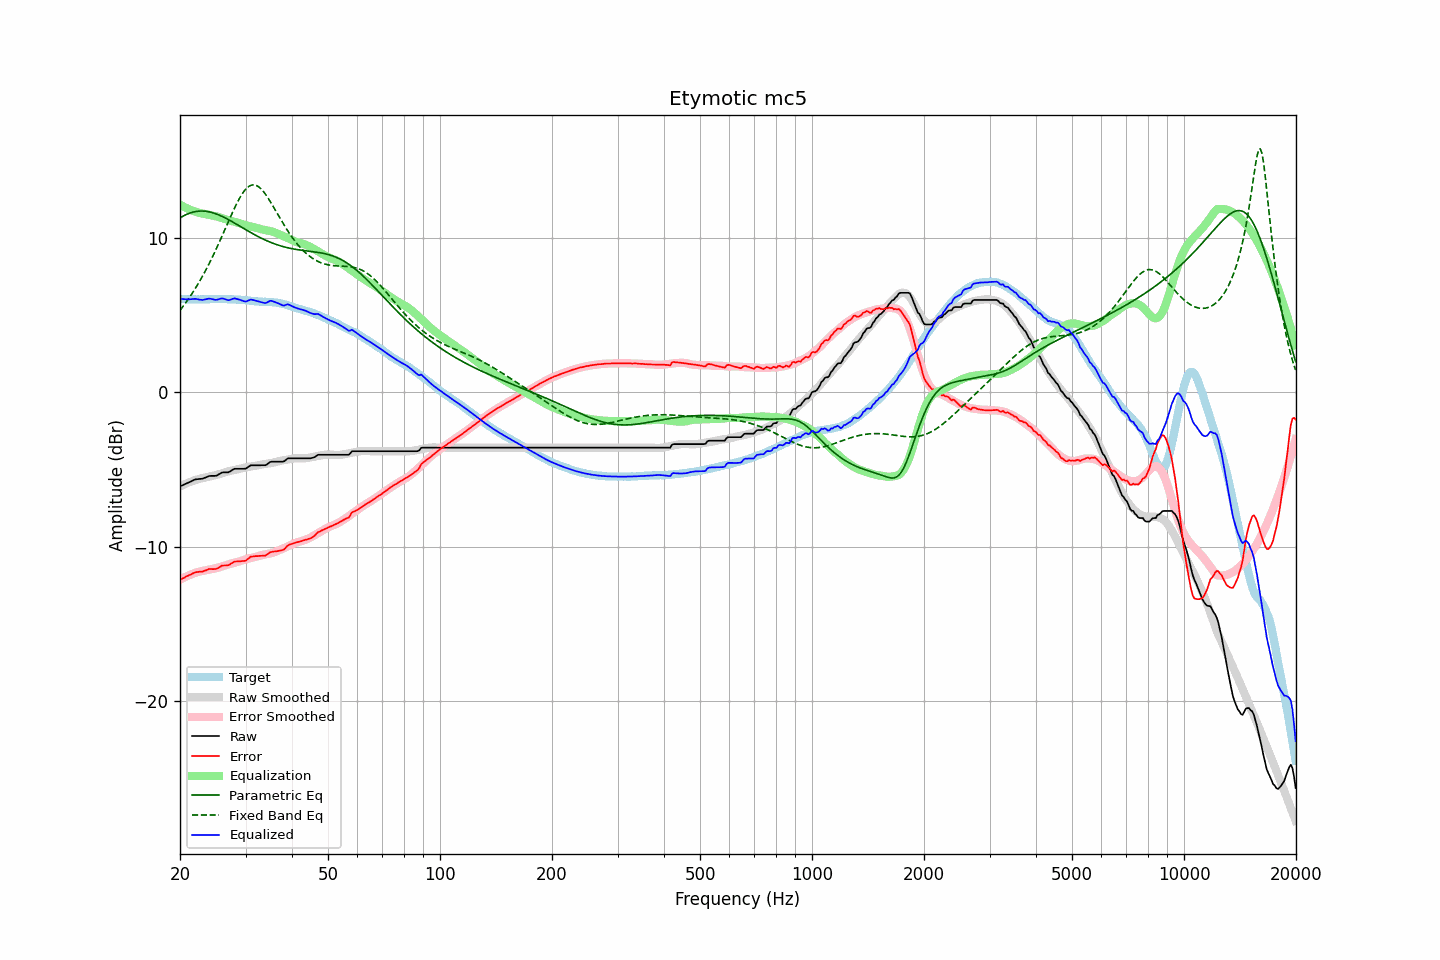

Values plotted in this chart, from the file beside it:
frequency, raw, error, smoothed, error_smoothed, equalization, parametric_eq, fixed_band_eq, equalized_raw, equalized_smoothed, target
20.00, -6.10, -12.15, -6.10, -12.15, 12.15, 11.29, 5.31, 6.05, 6.05, 6.05
20.20, -6.05, -12.09, -6.05, -12.09, 12.09, 11.35, 5.44, 6.04, 6.04, 6.04
20.40, -6.01, -12.05, -6.00, -12.03, 12.03, 11.41, 5.58, 6.03, 6.04, 6.04
20.61, -5.96, -12.00, -5.95, -11.98, 11.98, 11.47, 5.72, 6.02, 6.03, 6.04
20.81, -5.91, -11.93, -5.91, -11.93, 11.93, 11.52, 5.86, 6.02, 6.03, 6.02
21.02, -5.87, -11.89, -5.86, -11.89, 11.89, 11.56, 6.01, 6.02, 6.02, 6.02
21.23, -5.82, -11.83, -5.82, -11.84, 11.84, 11.60, 6.16, 6.02, 6.02, 6.02
21.44, -5.77, -11.79, -5.78, -11.80, 11.80, 11.64, 6.31, 6.03, 6.02, 6.02
21.66, -5.72, -11.73, -5.74, -11.76, 11.76, 11.67, 6.47, 6.04, 6.02, 6.01
21.87, -5.67, -11.69, -5.70, -11.72, 11.72, 11.69, 6.64, 6.05, 6.02, 6.02
22.09, -5.64, -11.65, -5.67, -11.68, 11.68, 11.71, 6.80, 6.05, 6.01, 6.01
22.31, -5.63, -11.65, -5.64, -11.65, 11.65, 11.73, 6.98, 6.02, 6.01, 6.02
22.54, -5.62, -11.63, -5.61, -11.62, 11.62, 11.74, 7.15, 6.00, 6.02, 6.01
22.76, -5.61, -11.63, -5.58, -11.60, 11.60, 11.74, 7.33, 5.99, 6.02, 6.02
22.99, -5.60, -11.62, -5.56, -11.58, 11.58, 11.74, 7.52, 5.98, 6.02, 6.02
23.22, -5.56, -11.57, -5.54, -11.56, 11.56, 11.73, 7.71, 6.00, 6.02, 6.02
23.45, -5.52, -11.54, -5.52, -11.54, 11.54, 11.72, 7.90, 6.02, 6.02, 6.02
23.69, -5.48, -11.50, -5.50, -11.52, 11.52, 11.71, 8.10, 6.04, 6.02, 6.02
23.92, -5.43, -11.45, -5.47, -11.50, 11.50, 11.69, 8.31, 6.07, 6.03, 6.02
24.16, -5.42, -11.45, -5.45, -11.48, 11.48, 11.67, 8.52, 6.06, 6.03, 6.03
24.40, -5.42, -11.46, -5.42, -11.45, 11.45, 11.64, 8.73, 6.03, 6.03, 6.04
24.65, -5.42, -11.46, -5.40, -11.43, 11.43, 11.61, 8.94, 6.01, 6.03, 6.04
24.89, -5.42, -11.45, -5.37, -11.41, 11.41, 11.57, 9.17, 5.99, 6.03, 6.04
25.14, -5.39, -11.42, -5.35, -11.38, 11.38, 11.54, 9.39, 5.99, 6.04, 6.03
25.39, -5.33, -11.37, -5.32, -11.35, 11.35, 11.49, 9.62, 6.02, 6.04, 6.04
25.65, -5.27, -11.31, -5.29, -11.32, 11.32, 11.45, 9.85, 6.05, 6.04, 6.04
25.91, -5.21, -11.24, -5.26, -11.29, 11.29, 11.40, 10.08, 6.08, 6.03, 6.03
26.16, -5.19, -11.23, -5.23, -11.26, 11.26, 11.35, 10.32, 6.07, 6.03, 6.04
26.43, -5.19, -11.22, -5.19, -11.22, 11.22, 11.30, 10.56, 6.04, 6.03, 6.03
26.69, -5.19, -11.22, -5.16, -11.19, 11.19, 11.25, 10.79, 6.00, 6.03, 6.03
26.96, -5.19, -11.21, -5.13, -11.15, 11.15, 11.19, 11.03, 5.96, 6.03, 6.02
27.23, -5.14, -11.16, -5.10, -11.12, 11.12, 11.14, 11.27, 5.98, 6.02, 6.02
27.50, -5.07, -11.08, -5.07, -11.09, 11.09, 11.08, 11.50, 6.02, 6.02, 6.01
27.77, -5.01, -11.03, -5.05, -11.07, 11.07, 11.02, 11.73, 6.06, 6.02, 6.02
28.05, -4.96, -10.97, -5.03, -11.04, 11.04, 10.96, 11.95, 6.08, 6.01, 6.01
28.33, -4.96, -10.97, -5.01, -11.02, 11.02, 10.90, 12.16, 6.06, 6.00, 6.01
28.62, -4.96, -10.95, -4.99, -10.99, 10.99, 10.84, 12.37, 6.03, 6.00, 5.99
28.90, -4.96, -10.96, -4.96, -10.96, 10.96, 10.77, 12.56, 6.00, 5.99, 6.00
29.19, -4.96, -10.95, -4.93, -10.92, 10.92, 10.71, 12.74, 5.96, 5.98, 5.99
29.48, -4.96, -10.93, -4.91, -10.88, 10.88, 10.65, 12.90, 5.92, 5.98, 5.97
29.78, -4.96, -10.93, -4.88, -10.85, 10.85, 10.59, 13.04, 5.89, 5.97, 5.97
30.08, -4.94, -10.91, -4.86, -10.82, 10.82, 10.53, 13.17, 5.88, 5.96, 5.97
30.38, -4.87, -10.81, -4.84, -10.79, 10.79, 10.47, 13.27, 5.92, 5.95, 5.94
30.68, -4.80, -10.74, -4.83, -10.76, 10.76, 10.41, 13.35, 5.96, 5.94, 5.94
30.99, -4.73, -10.66, -4.81, -10.74, 10.74, 10.35, 13.40, 6.01, 5.93, 5.93
31.30, -4.73, -10.64, -4.80, -10.72, 10.72, 10.29, 13.43, 5.99, 5.92, 5.91
31.61, -4.73, -10.64, -4.78, -10.69, 10.69, 10.23, 13.44, 5.96, 5.91, 5.91
31.93, -4.73, -10.61, -4.76, -10.66, 10.66, 10.17, 13.41, 5.93, 5.90, 5.88
32.24, -4.73, -10.62, -4.74, -10.63, 10.63, 10.12, 13.37, 5.90, 5.89, 5.89
32.57, -4.73, -10.60, -4.72, -10.60, 10.60, 10.06, 13.30, 5.87, 5.88, 5.87
32.89, -4.73, -10.60, -4.70, -10.57, 10.57, 10.01, 13.22, 5.84, 5.88, 5.87
33.22, -4.73, -10.59, -4.68, -10.55, 10.55, 9.96, 13.11, 5.82, 5.87, 5.86
33.55, -4.73, -10.59, -4.66, -10.52, 10.52, 9.91, 12.99, 5.80, 5.86, 5.86
33.89, -4.73, -10.59, -4.64, -10.51, 10.51, 9.86, 12.85, 5.78, 5.86, 5.86
34.23, -4.68, -10.53, -4.63, -10.49, 10.49, 9.82, 12.70, 5.81, 5.85, 5.85
34.57, -4.60, -10.45, -4.62, -10.47, 10.47, 9.77, 12.54, 5.87, 5.85, 5.85
34.92, -4.52, -10.37, -4.60, -10.44, 10.44, 9.73, 12.38, 5.92, 5.84, 5.85
35.27, -4.50, -10.35, -4.58, -10.42, 10.42, 9.69, 12.21, 5.92, 5.83, 5.85
35.62, -4.50, -10.32, -4.56, -10.39, 10.39, 9.65, 12.03, 5.89, 5.83, 5.82
35.97, -4.50, -10.31, -4.53, -10.35, 10.35, 9.61, 11.85, 5.85, 5.81, 5.82
... 635 more rows
